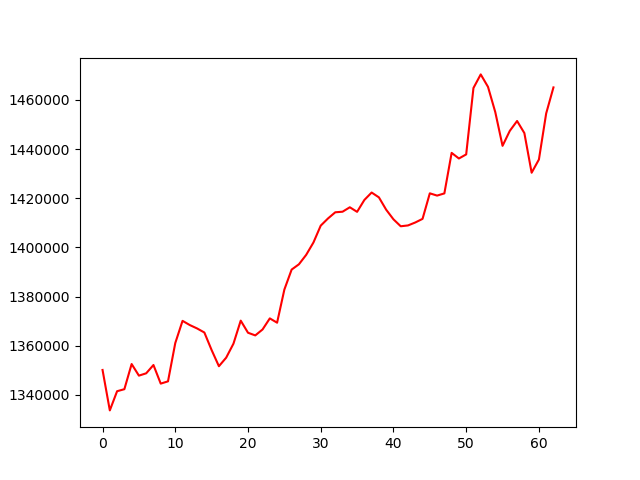

The data file committed next to this chart (first rows):
, 0
0, 1350169
1, 1333727
2, 1341527
3, 1342348
4, 1352582
5, 1347864
6, 1348809
7, 1352185
8, 1344618
9, 1345542
10, 1361116
11, 1370141
12, 1368427
13, 1367054
14, 1365402
15, 1358254
16, 1351693
17, 1355172
18, 1360861
19, 1370229
20, 1365310
21, 1364223
22, 1366632
23, 1371145
24, 1369391
25, 1382861
26, 1390991
27, 1393137
28, 1396980
29, 1402014
30, 1408866
31, 1411779
32, 1414288
33, 1414522
34, 1416328
35, 1414468
36, 1419301
37, 1422324
38, 1420356
39, 1415334
40, 1411431
41, 1408600
42, 1408943
43, 1410142
44, 1411611
45, 1421998
46, 1421079
47, 1421966
48, 1438447
49, 1436163
50, 1437826
51, 1464830
52, 1470359
53, 1465292
54, 1455030
55, 1441311
56, 1447412
57, 1451412
58, 1446500
59, 1430376
... 3 more rows
